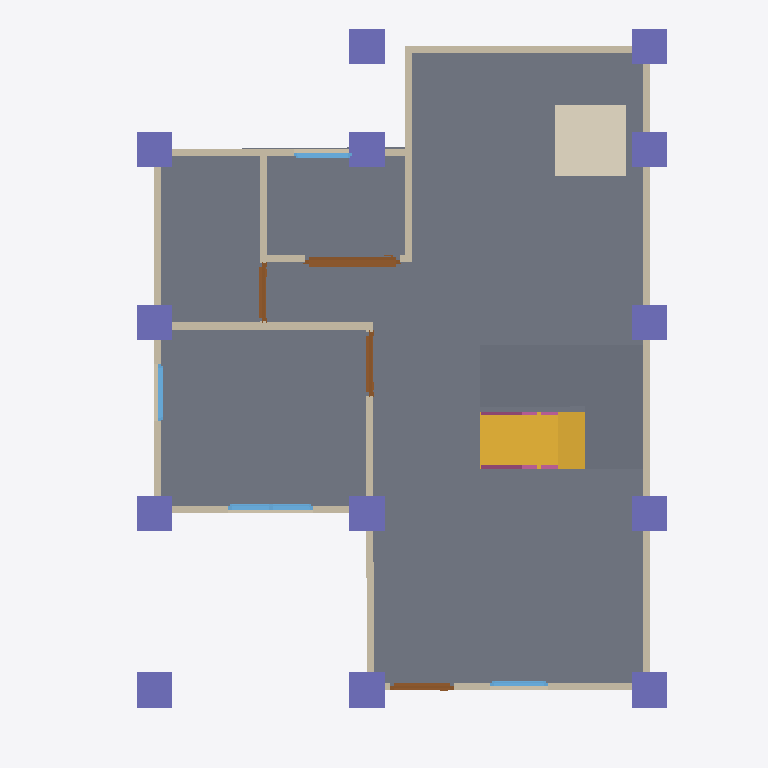
Plan cut of the same IFC building model at storey 'Roof' (level 0.00 m, cut at 1.40 m), seen from above with north up, elements coloured by IFC class: 13 walls (beige), 13 columns (violet), 4 doors (brown), 4 windows (light blue), 3 slabs (grey), 2 railings (pink), 1 stair flight (yellow), 1 covering (cream). Cut surfaces are drawn darker.
Extent 10.0 m × 10.1 m × 7.1 m (x, y, z). Storeys (3): GF at 0.00 m; Roof at 0.00 m; 2F at 3.00 m. Elements (110): 27 IfcWall, 25 IfcColumn, 15 IfcBeam, 11 IfcRailing, 10 IfcDoor, 9 IfcWindow, 6 IfcSlab, 4 IfcCovering, 2 IfcStairFlight, 1 IfcRoof.

HEADER;
FILE_DESCRIPTION(('ViewDefinition[DesignTransferView]'),'2;1');
FILE_NAME('s05-activity.ifc','2026-10-07T15:14:33+08:00',(''),(''),'IfcOpenShell 0.8.5-post1','Bonsai 0.8.5-post1','Nobody');
FILE_SCHEMA(('IFC4'));
ENDSEC;
DATA;
#1=IFCPROJECT('2D0pUhyRPAMBA5auQcDShf',$,'My Project',$,$,$,$,(#10,#22),#5);
#27=IFCSITE('2WbmeVMrb6bhuE7e5Z2XGQ',$,'My Site',$,$,#50,$,$,$,$,$,$,$,$);
#33=IFCBUILDING('1qSbJOtLD5ogtUyvA8xQWq',$,'My Building',$,$,#56,$,$,$,$,$,$);
#39=IFCBUILDINGSTOREY('2sRv_W9K56H9bz4J64Ja_E',$,'2F',$,$,#16749,$,$,$,$);
#63=IFCBUILDINGSTOREY('33xWEPdkf0_wiEsI6kF4rI',$,'GF',$,$,#79,$,$,$,$);
#17892=IFCBUILDINGSTOREY('1PUWky4Fv2IONRYsdqTzIP',$,'Roof',$,$,#18274,$,$,$,$);
#1504=IFCSLAB('1E8zEFSSDEFAHt_nMyHibm',$,'Slab',$,$,#1512,#1519,$,$);
#14881=IFCSLAB('1WWYuzwwH7PgV$sd$PJODP',$,'Slab',$,$,#14913,#14896,$,$);
#15389=IFCSLAB('23QWFPVUf5owwQ96yNVc7r',$,'Slab',$,$,#15890,#15404,$,$);
#14786=IFCSTAIRFLIGHT('2RSQxtRBnEHAxro0ELlQKg',$,'StairFlight',$,$,#14908,#14795,$,8,7,0.22499999403953552,0.25,.STRAIGHT.);
#11165=IFCCOVERING('04brvrvhLA0favJRvGobf_',$,'Covering',$,$,#11172,#11179,$,$);
#127=IFCWALL('37pMsu2Z527BoZb3ivQ6gd',$,'Wall',$,$,#138,#133,$,$);
#227=IFCWALL('2zXEZUxEDF7gjFGvB7rJ_B',$,'Wall',$,$,#502,#233,$,$);
#816=IFCWALL('1bQJq1h95DzwwJPmulAA15',$,'Wall',$,$,#885,#822,$,$);
#152=IFCWALL('32ZFv0pBHFku7Q5ARJjfsg',$,'Wall',$,$,#411,#158,$,$);
#16890=IFCCOLUMN('0xLOJHeEz5rv1wSZQQWswZ',$,'Column',$,$,#16898,#16902,$,$);
#17148=IFCCOLUMN('221JyaIv16l9OiradOC6Xa',$,'Column',$,$,#17891,#17159,$,$);
#17094=IFCCOLUMN('0E4QCEQV9CiPb2T$VwoJzT',$,'Column',$,$,#17120,#17105,$,$);
#16913=IFCCOLUMN('1mYu4kiYz7oviptzix05t9',$,'Column',$,$,#16920,#16924,$,$);
#18914=IFCCOLUMN('2Ne7GbCmz42gyKTW_Mo_WN',$,'Column',$,$,#18960,#18925,$,$);
#17121=IFCCOLUMN('0dANPIJk97TPUgxs9qwZh2',$,'Column',$,$,#17147,#17132,$,$);
#202=IFCWALL('1GaJ_V3zr68Ot01YnG_UgR',$,'Wall',$,$,#213,#208,$,$);
#17050=IFCCOLUMN('2Qvb4DaKHCdvXSER8kbDQ4',$,'Column',$,$,#17881,#17061,$,$);
#17001=IFCCOLUMN('0Meq9ZwFLBZvXL6b$Z1eQf',$,'Column',$,$,#17049,#17012,$,$);
#17072=IFCCOLUMN('1HRbDGd_D77fEql_ysJEIv',$,'Column',$,$,#17886,#17083,$,$);
#16935=IFCCOLUMN('0dy5TpeM94jhAtPNiS$6lD',$,'Column',$,$,#16942,#16946,$,$);
#16979=IFCCOLUMN('2V17t9ULD1let_9YlAD76J',$,'Column',$,$,#16986,#16990,$,$);
#16957=IFCCOLUMN('3Je8k0oNj0IPDCQYlzJkZk',$,'Column',$,$,#16964,#16968,$,$);
#17023=IFCCOLUMN('2AsZZ2fEHFkQKrSINVFto9',$,'Column',$,$,#17876,#17034,$,$);
#87=IFCWALL('3bxr84M$XEoQXP3AMyMXOw',$,'Wall',$,$,#1411,#95,$,$);
#277=IFCWALL('2vzKk0qrn8YPOTd27PhW7z',$,'Wall',$,$,#566,#283,$,$);
#2890=IFCDOOR('2kfFunpeH3jOY8Gd1HyPFe',$,'Door',$,$,#3179,#2900,$,2.0,1.3404158353805542,$,.SLIDING_TO_RIGHT.,$);
#252=IFCWALL('1HasStk4vEqOXp83rmNNge',$,'Wall',$,$,#534,#258,$,$);
#1050=IFCWALL('0x0NZqplbFIuAxFTVVV_7d',$,'Wall',$,$,#1092,#1056,$,$);
#791=IFCWALL('1oPxQ7QX15zg5tJvfFTWU1',$,'Wall',$,$,#802,#797,$,$);
#177=IFCWALL('1JbPfLD0L2FxvB3o6wtxFE',$,'Wall',$,$,#443,#183,$,$);
#1120=IFCWALL('3$OX2ftAbEqv57gn0KDeed',$,'Wall',$,$,#1306,#1126,$,$);
#3723=IFCWINDOW('0KkiCR$wTD8wPnwdwnM0RG',$,'Window',$,$,#4056,#3733,$,0.8999999761581421,1.2041735649108887,$,.DOUBLE_PANEL_VERTICAL.,$);
#1942=IFCDOOR('1VC_jQsVb4kPHEvkBC91$G',$,'Door',$,$,#2140,#1951,$,2.0,0.8999999761581421,$,.SINGLE_SWING_RIGHT.,$);
#1635=IFCDOOR('2Ng3jTiS9Aif_MPG2hY$6M',$,'Door',$,$,#1833,#1644,$,2.0,0.8999999761581421,$,.SINGLE_SWING_LEFT.,$);
#2249=IFCDOOR('0Sjg30L819KOEALEv1FYkn',$,'Door',$,$,#2781,#2258,$,2.0,0.8181763291358948,$,.SINGLE_SWING_LEFT.,$);
#1145=IFCWALL('3QS3GPDV9FT9m6G36Pf0_4',$,'Wall',$,$,#1392,#1151,$,$);
#16054=IFCRAILING('0cThmTdZ90u91WcYbLkZTM',$,'Railing',$,'FRAMELESS_PANEL',#16653,#16063,$,.USERDEFINED.);
#3261=IFCWINDOW('1vULmZqOb7F8IUIcPCytUc',$,'Window',$,$,#3641,#3271,$,0.8999999761581421,0.8111070394515991,$,.SINGLE_PANEL.,$);
#4394=IFCWINDOW('2XW0WJ6Yj24RZG2rY2sKUP',$,'Window',$,$,#4568,#4404,$,0.8999999761581421,0.8194148540496826,$,.SINGLE_PANEL.,$);
#4138=IFCWINDOW('3g42suXY94bxwby3key3sA',$,'Window',$,$,#4312,#4148,$,0.8999999761581421,0.8134808540344238,$,.SINGLE_PANEL.,$);
#16659=IFCRAILING('0AVFz44yr1NPvGzDrRjBaV',$,'Railing',$,'FRAMELESS_PANEL',#16705,#16672,$,.USERDEFINED.);
ENDSEC;
